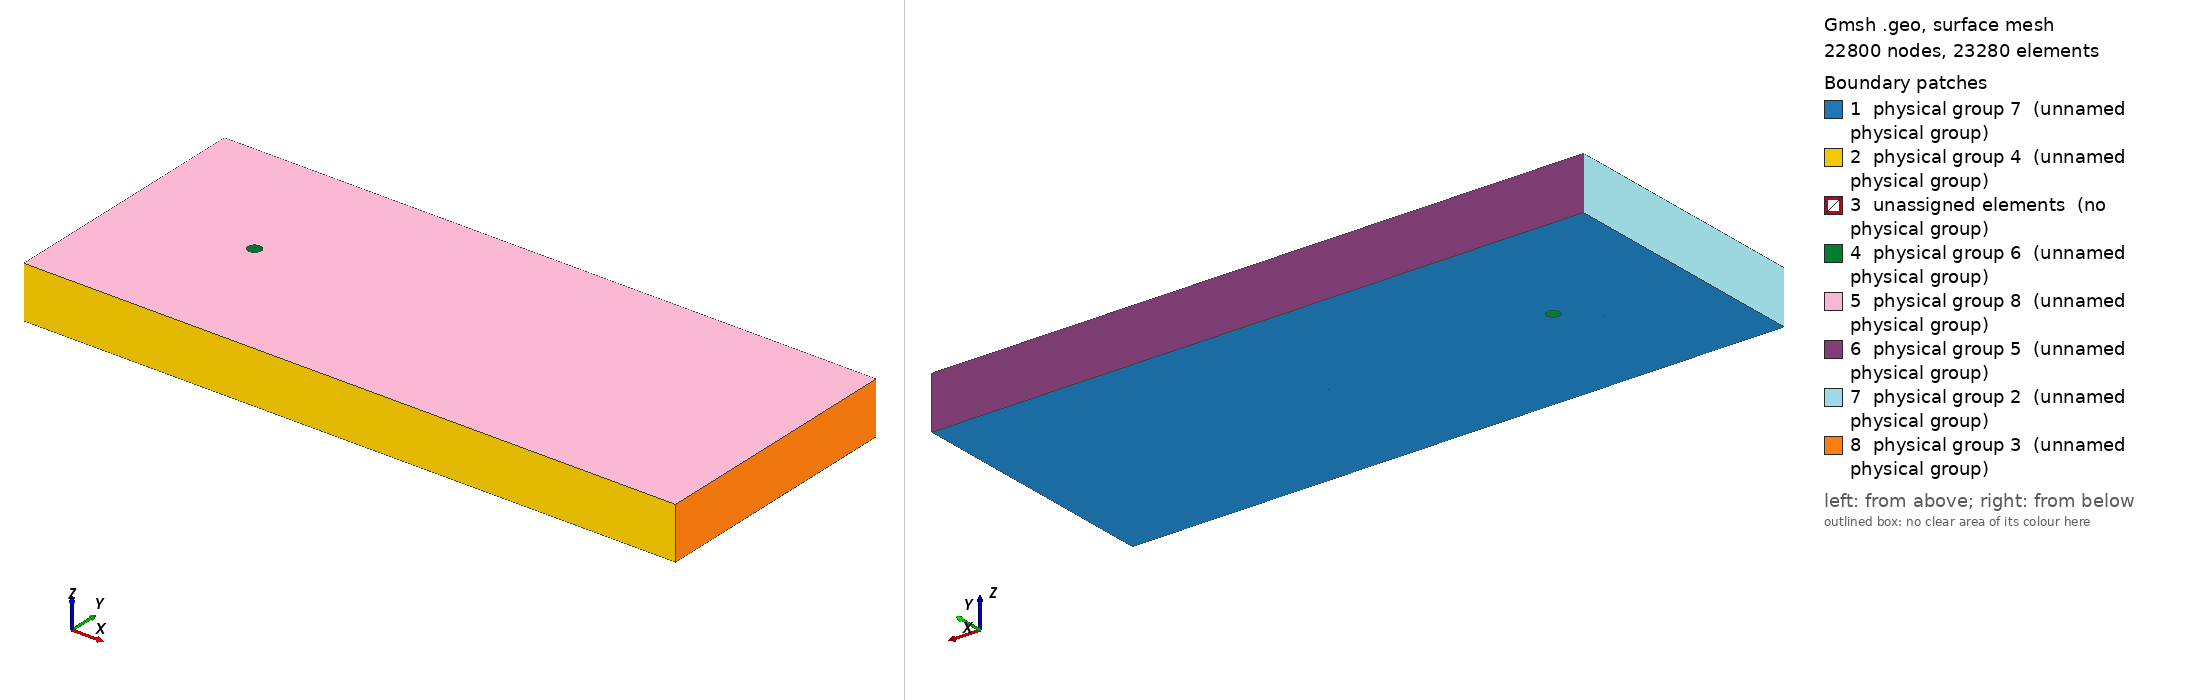

Gmsh geometry script, surface-meshed: 22800 nodes, 23280 surface elements. Boundary patches (legend numbers): 1 physical group 7 (unnamed physical group), 2 physical group 4 (unnamed physical group), 3 unassigned elements (no physical group), 4 physical group 6 (unnamed physical group), 5 physical group 8 (unnamed physical group), 6 physical group 5 (unnamed physical group), 7 physical group 2 (unnamed physical group), 8 physical group 3 (unnamed physical group). Left view from above one corner, right view from below the opposite corner. Legend entries are the model's physical surfaces; 'unassigned elements' are surfaces in no physical group. The drawing asked Gmsh for element sizes between 1% and 20% of the model's largest extent; the script's own settings can give other sizes.

=== cylinder-3d.geo (drawn) ===
// 3D cylinder mesh for the Re=300 redesign-validation benchmark: the 2D
// dongCylinderFine geometry (basic/meshes/2d/dongCylinderFine.geo),
// extruded natively in gmsh along the spanwise (z) direction, instead of
// via NekMesh's extrude+peralign post-processing on an already-built 2D
// mesh. Physical Volume/Surface tags below become Nektar++ composite IDs
// directly on conversion (NekMesh InputGmsh), matching the IDs already
// used in *-session.xml.

// Override from the command line with, e.g.:
//   gmsh -3 -setnumber Lz 6.0 -setnumber nLayers 48 mesh/cylinder-3d.geo -o mesh/cylinder-3d.msh
If (!Exists(Lz))
    Lz = 4.0;
EndIf
If (!Exists(nLayers))
    nLayers = 40;
EndIf

// ---- 2D base geometry (verbatim from dongCylinderFine.geo) ----

// Outer box
Point(1) = {-10, -10, 0, 1.0};
Point(2) = {10, -10, 0, 1.0};
Point(3) = {40, -10, 0, 1.0};
Point(4) = {-10, 10, -0, 1.0};
Point(5) = {10, 10, -0, 1.0};
Point(6) = {40, 10, -0, 1.0};

// Cylinder
Point(7) = {-0.353553391, -0.353553391, 0, 1.0};
Point(8) = {0.353553391, -0.353553391, 0, 1.0};
Point(10) = {-0.353553391, 0.353553391, 0, 1.0};
Point(9) = {0.353553391, 0.353553391, 0, 1.0};
Point(11) = {0, 0, 0, 1.0};

// Center line
Point(12) = {-10, 0, 0, 1.0};
Point(13) = {10, 0, 0, 1.0};
Point(14) = {40, 0, 0, 1.0};
Point(15) = {-0.5, 0, 0, 1.0};
Point(16) = {0.5, 0, 0, 1.0};

// Outer box
Line(1) = {1, 2}; Transfinite Curve {1} = 19 Using Progression 1;
Line(2) = {2, 3}; Transfinite Curve {2} = 27 Using Progression 1;
Line(3) = {4, 5}; Transfinite Curve {3} = 19 Using Progression 1;
Line(4) = {5, 6}; Transfinite Curve {4} = 27 Using Progression 1;

// Diagonal lines
Line(12) = {1, 7}; Transfinite Curve {12}  = 19 Using Progression 0.9;
Line(13) = {2, 8}; Transfinite Curve {13}  = 19 Using Progression 0.9;
Line(14) = {5, 9}; Transfinite Curve {14}  = 19 Using Progression 0.9;
Line(15) = {4, 10}; Transfinite Curve {15} = 19 Using Progression 0.9;

// Center lines
Line(16) = {12, 15}; Transfinite Curve {16} = 19 Using Progression 0.9;
Line(17) = {16, 13}; Transfinite Curve {17} = 19 Using Progression 1/0.9;
Line(18) = {13, 14}; Transfinite Curve {18} = 27 Using Progression 1;

// Triangles
Line(19) = {4, 12}; Transfinite Curve {19} = 19 Using Progression 1/1.1;
Line(20) = {12, 1}; Transfinite Curve {20} = 19 Using Progression 1.1;
Line(21) = {2, 13}; Transfinite Curve {21} = 19 Using Progression 1/1.1;
Line(22) = {13, 5}; Transfinite Curve {22} = 19 Using Progression 1.1;
Line(23) = {3, 14}; Transfinite Curve {23} = 19 Using Progression 1/1.1;
Line(24) = {14, 6}; Transfinite Curve {24} = 19 Using Progression 1.1;

Circle(25) = {7, 11, 8};  Transfinite Curve {25} = 19 Using Progression 1;
Circle(26) = {8, 11, 16}; Transfinite Curve {26} = 19 Using Progression 1/1.1;
Circle(27) = {16, 11, 9}; Transfinite Curve {27} = 19 Using Progression 1.1;
Circle(28) = {9, 11, 10}; Transfinite Curve {28} = 19 Using Progression 1;
Circle(29) = {10, 11, 15};Transfinite Curve {29} = 19 Using Progression 1/1.1;
Circle(30) = {15, 11, 7}; Transfinite Curve {30} = 19 Using Progression 1.1;

// Surfaces
Curve Loop(1) = {1, 13, -25, -12};
Plane Surface(1) = {1};
Curve Loop(2) = {13, 26, 17, -21};
Plane Surface(2) = {2};
Curve Loop(3) = {17, 22, 14, -27};
Plane Surface(3) = {3};
Curve Loop(4) = {28, -15, 3, 14};
Plane Surface(4) = {4};
Curve Loop(5) = {16, -29, -15, 19};
Plane Surface(5) = {5};
Curve Loop(6) = {12, -30, -16, 20};
Plane Surface(6) = {6};
Curve Loop(7) = {2, 23, -18, -21};
Plane Surface(7) = {7};
Curve Loop(8) = {18, 24, -4, -22};
Plane Surface(8) = {8};

Transfinite Surface {1};
Transfinite Surface {2};
Transfinite Surface {3};
Transfinite Surface {4};
Transfinite Surface {5};
Transfinite Surface {6};
Transfinite Surface {7};
Transfinite Surface {8};

Recombine Surface {1};
Recombine Surface {2};
Recombine Surface {3};
Recombine Surface {4};
Recombine Surface {5};
Recombine Surface {6};
Recombine Surface {7};
Recombine Surface {8};

// ---- Spanwise extrusion ----
// Extrude {0,0,Lz} on all 8 surfaces at once. For each input surface j
// (0-indexed), gmsh appends 6 entries to the output array in order:
//   out[6j+0] = "cap" surface at z=Lz (translated copy of surface j)
//   out[6j+1] = volume
//   out[6j+2..6j+5] = side surfaces, one per curve in that surface's
//                     Curve Loop, in the SAME ORDER as the loop.
out[] = Extrude {0, 0, Lz} {
    Surface{1, 2, 3, 4, 5, 6, 7, 8};
    Layers{nLayers};
    Recombine;
};

// ---- Physical groups (become Nektar++ composite IDs) ----
// IDs match *-session.xml's BOUNDARYREGIONS.
//
// Side-surface index derivation (curve -> physical group, per surface's
// Curve Loop above; internal curves shared between two of the 8 surfaces
// are left untagged and simply become interior faces of the volume):
//   Surface1 {1,13,-25,-12}:   out[2]=curve1  ->Bottom(4)  out[4]=curve25 ->Wall(6)
//   Surface2 {13,26,17,-21}:   out[9]=curve26 ->Wall(6)
//   Surface3 {17,22,14,-27}:   out[17]=curve27->Wall(6)
//   Surface4 {28,-15,3,14}:    out[20]=curve28->Wall(6)   out[22]=curve3  ->Top(5)
//   Surface5 {16,-29,-15,19}:  out[27]=curve29->Wall(6)   out[29]=curve19->Inflow(2)
//   Surface6 {12,-30,-16,20}:  out[33]=curve30->Wall(6)   out[35]=curve20->Inflow(2)
//   Surface7 {2,23,-18,-21}:   out[38]=curve2 ->Bottom(4) out[39]=curve23->Outflow(3)
//   Surface8 {18,24,-4,-22}:   out[45]=curve24->Outflow(3) out[46]=curve4 ->Top(5)
Physical Volume(1) = {out[1], out[7], out[13], out[19], out[25], out[31], out[37], out[43]}; // Domain/Fluid

Physical Surface(2) = {out[29], out[35]}; // Inflow
Physical Surface(3) = {out[39], out[45]}; // Outflow
Physical Surface(4) = {out[2], out[38]}; // Bottom (farfield)
Physical Surface(5) = {out[22], out[46]}; // Top (farfield)
Physical Surface(6) = {out[4], out[9], out[17], out[20], out[27], out[33]}; // Cylinder wall

Physical Surface(7) = {1, 2, 3, 4, 5, 6, 7, 8}; // Spanwise face z=0
Physical Surface(8) = {out[0], out[6], out[12], out[18], out[24], out[30], out[36], out[42]}; // Spanwise face z=Lz
